The GitHub repository juan-jose18/Electiva-3 contains a labelled image folder "final" with 25 categories: adelfilla, amapola poppy, cichorium chicory, digitalis purpurea foxglove, helecho fern, hiedra venenosa poison ivy, laurel montaña, linaria vulgaris toadflax, margarita daisy, muguete lily of the valley, pepper bell bacterial spot, pepper bell healthy, potato early blight, potato late blight, potato healthy, tomato bacterial spot, tomato early blight, tomato late blight, tomato leaf mold, tomato septoria leaf spot, tomato spider mites two-spotted, tomato target spot, tomato yellow leaf curl virus, tomato mosaic virus, tomato healthy. Examples follow, each with its label.

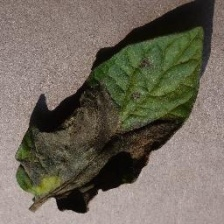
Label: tomato late blight

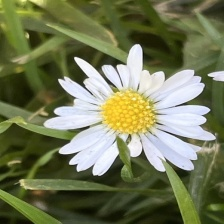
Label: margarita daisy

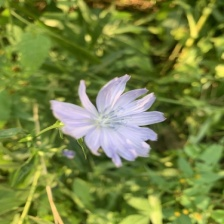
Label: cichorium chicory

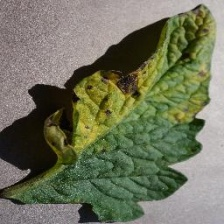
Label: tomato early blight

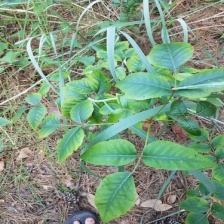
Label: hiedra venenosa poison ivy

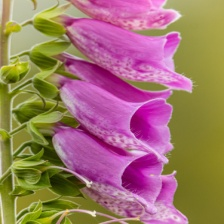
Label: digitalis purpurea foxglove
